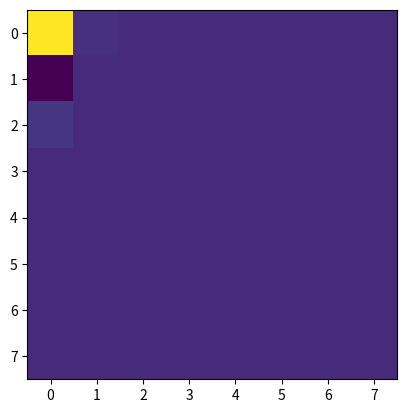

Generate this figure with matplotlib:
import numpy as np
import scipy.fftpack as fftpack
import matplotlib.pyplot as plt


def dct2(block):
    return fftpack.dct(fftpack.dct(block.T, norm="ortho").T, norm="ortho")


data_block = np.array(
    [
        124,
        125,
        122,
        120,
        122,
        119,
        117,
        118,
        121,
        121,
        120,
        119,
        119,
        120,
        120,
        118,
        126,
        124,
        123,
        122,
        121,
        121,
        120,
        120,
        124,
        124,
        125,
        125,
        126,
        125,
        124,
        124,
        127,
        127,
        128,
        129,
        130,
        128,
        127,
        125,
        143,
        142,
        143,
        142,
        140,
        139,
        139,
        139,
        150,
        148,
        152,
        152,
        152,
        152,
        150,
        151,
        156,
        159,
        158,
        155,
        158,
        158,
        157,
        156,
    ]
)
data_block = data_block.reshape((8, 8))

print(data_block)

q_table = np.array(
    [
        16,
        11,
        10,
        16,
        24,
        40,
        51,
        61,
        12,
        12,
        14,
        19,
        26,
        58,
        60,
        55,
        14,
        13,
        16,
        24,
        40,
        57,
        69,
        56,
        14,
        17,
        22,
        29,
        51,
        87,
        80,
        62,
        18,
        22,
        37,
        56,
        68,
        109,
        103,
        77,
        24,
        35,
        55,
        64,
        81,
        104,
        113,
        92,
        49,
        64,
        78,
        87,
        103,
        121,
        120,
        101,
        72,
        92,
        95,
        98,
        112,
        100,
        103,
        99,
    ]
)
q_table = q_table.reshape((8, 8))


data_block_DCT2 = dct2(data_block)

print(data_block_DCT2)
np.savetxt(
    "data_block_DCT2.csv", (data_block_DCT2), fmt="%d"
)  # used for tabular in latex with generator

# plt.imshow(np.log(np.abs(data_block_DCT2)))
# plt.show()


DCT2_quantized = np.floor(data_block_DCT2 / q_table + 0.5)
print(DCT2_quantized)
np.savetxt(
    "DCT2_quantized.csv", (DCT2_quantized), fmt="%d"
)  # used for tabular in latex with generator

plt.imshow(DCT2_quantized)
plt.show()
